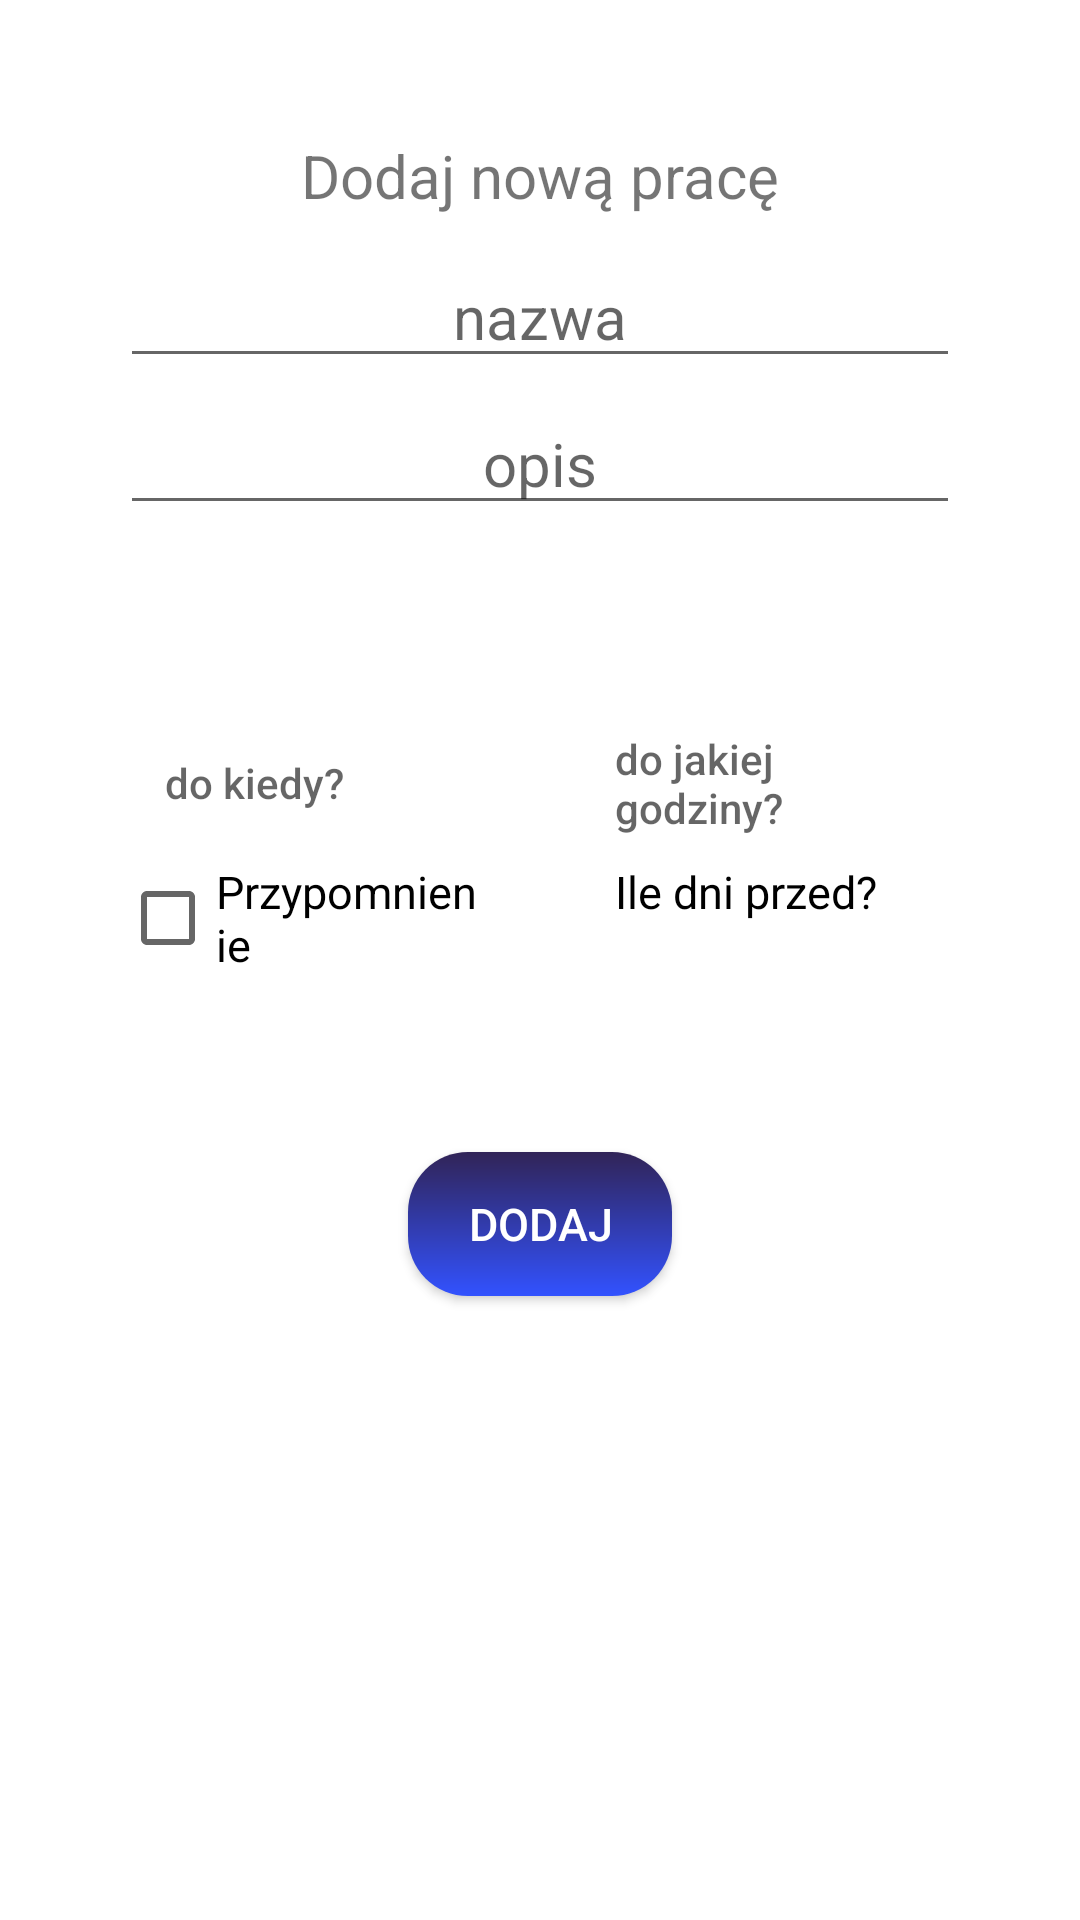

Write the Android layout XML for this screen, with the resource values it uses.
<!-- AndroidManifest.xml: application theme Theme.Studentplanner -->
<!-- res/layout/dialog_add_homework.xml -->
<?xml version="1.0" encoding="utf-8"?>
<androidx.constraintlayout.widget.ConstraintLayout xmlns:android="http://schemas.android.com/apk/res/android"
    android:layout_width="match_parent"
    android:layout_height="match_parent"
    xmlns:app="http://schemas.android.com/apk/res-auto">

    <LinearLayout
        android:layout_width="match_parent"
        android:layout_height="match_parent"
        android:orientation="vertical"
        android:gravity="center_horizontal"
        android:background="@drawable/bottom_sheet_background"
        android:layout_marginRight="20dp"
        android:layout_marginLeft="20dp">

        <View
            android:layout_width="match_parent"
            android:layout_height="5dp"
            android:background="@drawable/slide_bar"
            android:layout_marginLeft="100dp"
            android:layout_marginRight="100dp"
            android:layout_marginTop="20dp"
            android:layout_marginBottom="20dp"/>

        <TextView
            android:layout_width="wrap_content"
            android:layout_height="wrap_content"
            android:text="@string/add_new_homework"
            android:textSize="20sp"
            android:layout_marginTop="0dp"
            android:layout_marginBottom="10dp"/>

        <EditText
            android:id="@+id/editTextHomeworkTitle"
            android:layout_width="match_parent"
            android:layout_height="wrap_content"
            android:hint="@string/name"
            android:textAlignment="center"
            android:textSize="20sp"
            android:maxLength="100"
            android:layout_marginLeft="20dp"
            android:layout_marginRight="20dp"
            android:layout_marginBottom="5dp"/>

        <EditText
            android:id="@+id/editTextHomeworkDescription"
            android:layout_width="match_parent"
            android:layout_height="wrap_content"
            android:hint="@string/descript"
            android:textAlignment="center"
            android:textSize="20sp"
            android:maxLength="400"
            android:layout_marginLeft="20dp"
            android:layout_marginRight="20dp"
            android:layout_marginBottom="10dp"/>

        <Spinner
            android:id="@+id/spinnerAddHomeworkSubjects"
            android:layout_width="match_parent"
            android:layout_height="40dp"
            android:layout_marginLeft="20dp"
            android:layout_marginTop="4dp"

            android:layout_marginRight="20dp"
            android:layout_marginBottom="12dp"
            android:background="@drawable/rounded_rectangle_all_corners_lightgray"
            android:padding="10dp"></Spinner>

        <LinearLayout
            android:layout_width="match_parent"
            android:layout_height="wrap_content"
            android:orientation="horizontal">

            <androidx.appcompat.widget.AppCompatButton
                android:id="@+id/buttonDeadlinePicker"
                android:layout_width="match_parent"
                android:layout_height="40dp"
                android:layout_weight="1"
                android:hint="@string/until_when"
                android:inputType="none"
                android:textAlignment="viewStart"
                android:layout_marginEnd="10dp"
                android:layout_marginStart="20dp"
                android:paddingLeft="15dp"
                android:paddingRight="15dp"
                android:background="@drawable/rounded_rectangle_all_corners_lightgray"
                />

            <androidx.appcompat.widget.AppCompatButton
                android:id="@+id/buttonDeadlineTimePicker"
                android:layout_width="match_parent"
                android:layout_height="40dp"
                android:layout_weight="1"
                android:hint="@string/by_what_time"
                android:inputType="none"
                android:textAlignment="viewStart"
                android:layout_marginEnd="20dp"
                android:layout_marginStart="10dp"
                android:paddingLeft="15dp"
                android:paddingRight="15dp"
                android:background="@drawable/rounded_rectangle_all_corners_lightgray"
                />

        </LinearLayout>


    <LinearLayout
        android:layout_width="match_parent"
        android:layout_height="wrap_content"
        android:orientation="horizontal">

        <CheckBox
            android:id="@+id/checkboxNotification"
            android:layout_width="match_parent"
            android:layout_height="40dp"
            android:layout_weight="1"
            android:text="@string/reminder"
            android:layout_marginTop="5dp"
            android:layout_marginRight="20dp"
            android:layout_marginLeft="20dp"
            android:textSize="15sp"/>

        <TextView
            android:id="@+id/afterCheckbox"
            android:layout_width="match_parent"
            android:layout_height="30dp"
            android:layout_marginStart="25dp"
            android:layout_marginTop="5dp"
            android:layout_marginEnd="20dp"
            android:layout_marginBottom="10dp"
            android:layout_weight="1"
            android:text="@string/how_many_days"
            android:textColor="@color/black"
            android:textSize="15sp" />

    </LinearLayout>



        <com.google.android.material.slider.Slider
            android:id="@+id/sliderReminderDay"
            android:layout_width="wrap_content"
            android:layout_height="wrap_content"
            android:value="1"
            android:valueFrom="1"
            android:valueTo="7"
            android:stepSize="1"
            app:haloColor="@color/white"
            app:thumbColor="@color/purple"
            app:tickColor="@color/purple"
            app:trackColor="@color/purple"
            android:visibility="invisible"
            android:layout_marginBottom="0dp"
            android:layout_marginLeft="20dp"
            android:layout_marginRight="20dp"/>

        <androidx.appcompat.widget.AppCompatButton
            android:id="@+id/buttonAddHomework"
            android:layout_width="wrap_content"
            android:layout_height="wrap_content"
            android:layout_marginTop="10dp"
            android:layout_marginBottom="40dp"
            android:background="@drawable/add_button"
            android:paddingLeft="20dp"
            android:paddingTop="10dp"
            android:paddingRight="20dp"
            android:paddingBottom="10dp"
            android:text="@string/add"
            android:textColor="@color/white"
            android:textSize="15sp" />




    </LinearLayout>

</androidx.constraintlayout.widget.ConstraintLayout>
<!-- resources referenced by this layout -->
<resources>
  <color name="black">#FF000000</color>
  <color name="purple">#312457</color>
  <color name="white">#FFFFFFFF</color>
  <!-- drawable add_button (drawable) -->
  <?xml version="1.0" encoding="utf-8"?>
  <shape xmlns:android="http://schemas.android.com/apk/res/android">
      <gradient
          android:angle="90"
          android:startColor="@color/blue"
          android:endColor="@color/purple"
          android:type="linear">
      </gradient>
      <corners android:radius="20dp"></corners>
  </shape>
  <string name="add">DODAJ</string>
  <string name="add_new_homework">Dodaj nową pracę</string>
  <string name="by_what_time">do jakiej godziny?</string>
  <string name="descript">opis</string>
  <string name="how_many_days">Ile dni przed?</string>
  <string name="name">nazwa</string>
  <string name="reminder">Przypomnienie</string>
  <string name="until_when">do kiedy?</string>
  <style name="Theme.Studentplanner" parent="Theme.MaterialComponents.DayNight.NoActionBar">
          
          <item name="colorPrimary">@color/purple</item>
          <item name="colorPrimaryVariant">@color/purple</item>
          <item name="colorOnPrimary">@color/white</item>
          
          <item name="colorSecondary">@color/purple</item>
          <item name="colorSecondaryVariant">@color/teal_700</item>
          <item name="colorOnSecondary">@color/white</item>
          
          <item name="android:statusBarColor" tools:targetApi="l">?attr/colorPrimaryVariant</item>
          
      </style>
  <color name="blue">#3252FF</color>
  <color name="teal_700">#FF018786</color>
</resources>
